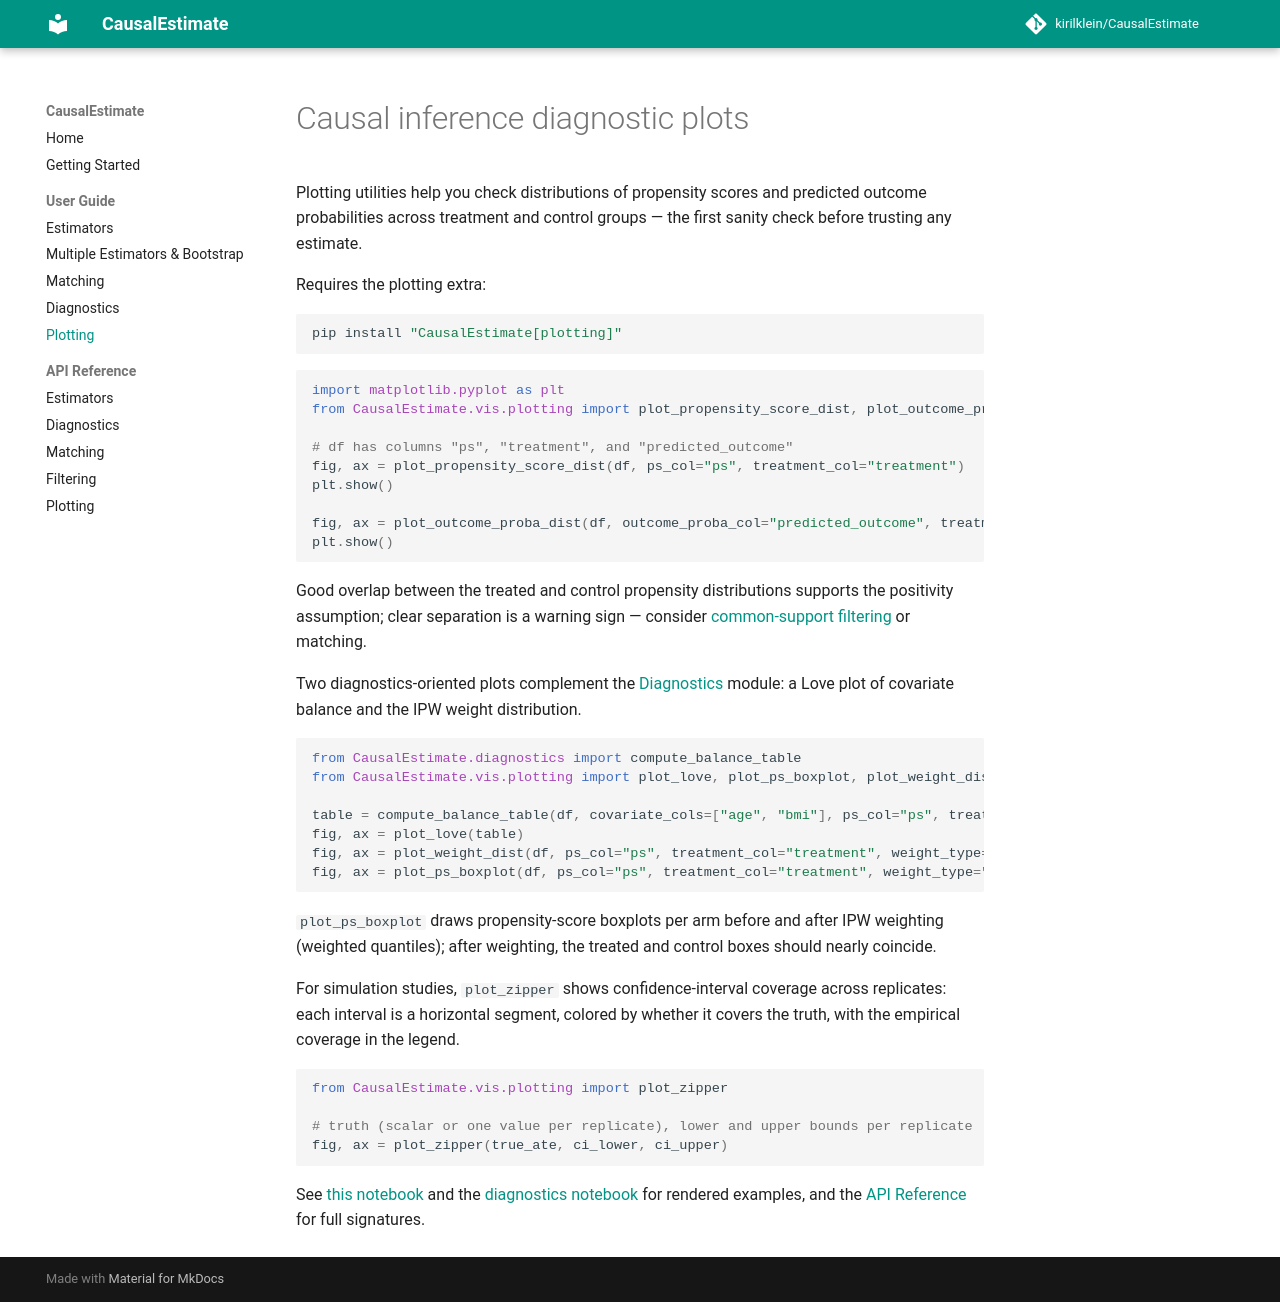

repository: wkron/CausalEstimate · page: user-guide/plotting/index.html · generator: mkdocs

---
title: Causal inference diagnostic plots in Python
description: Visualize propensity-score overlap, covariate balance, and IPW weight distributions with CausalEstimate plotting utilities.
---

# Causal inference diagnostic plots

Plotting utilities help you check distributions of propensity scores and predicted outcome probabilities across treatment and control groups — the first sanity check before trusting any estimate.

Requires the plotting extra:

```bash
pip install "CausalEstimate[plotting]"
```

```python
import matplotlib.pyplot as plt
from CausalEstimate.vis.plotting import plot_propensity_score_dist, plot_outcome_proba_dist

# df has columns "ps", "treatment", and "predicted_outcome"
fig, ax = plot_propensity_score_dist(df, ps_col="ps", treatment_col="treatment")
plt.show()

fig, ax = plot_outcome_proba_dist(df, outcome_proba_col="predicted_outcome", treatment_col="treatment")
plt.show()
```

Good overlap between the treated and control propensity distributions supports the positivity assumption; clear separation is a warning sign — consider [common-support filtering](multi-estimator.md#common-support-filtering) or matching.

Two diagnostics-oriented plots complement the [Diagnostics](diagnostics.md) module: a Love plot of covariate balance and the IPW weight distribution.

```python
from CausalEstimate.diagnostics import compute_balance_table
from CausalEstimate.vis.plotting import plot_love, plot_ps_boxplot, plot_weight_dist

table = compute_balance_table(df, covariate_cols=["age", "bmi"], ps_col="ps", treatment_col="treatment")
fig, ax = plot_love(table)
fig, ax = plot_weight_dist(df, ps_col="ps", treatment_col="treatment", weight_type="ATE")
fig, ax = plot_ps_boxplot(df, ps_col="ps", treatment_col="treatment", weight_type="ATE")
```

`plot_ps_boxplot` draws propensity-score boxplots per arm before and after IPW weighting (weighted quantiles); after weighting, the treated and control boxes should nearly coincide.

For simulation studies, `plot_zipper` shows confidence-interval coverage across replicates: each interval is a horizontal segment, colored by whether it covers the truth, with the empirical coverage in the legend.

```python
from CausalEstimate.vis.plotting import plot_zipper

# truth (scalar or one value per replicate), lower and upper bounds per replicate
fig, ax = plot_zipper(true_ate, ci_lower, ci_upper)
```

See [this notebook](https://github.com/kirilklein/CausalEstimate/blob/main/examples/plot_examples.ipynb) and the [diagnostics notebook](https://github.com/kirilklein/CausalEstimate/blob/main/examples/diagnostics_example.ipynb) for rendered examples, and the [API Reference](../api/plotting.md) for full signatures.
